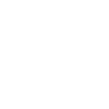
t = 0.00 s
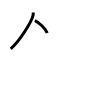
t = 2.00 s
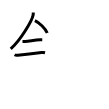
t = 4.00 s
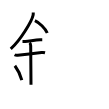
t = 6.00 s
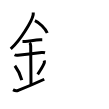
t = 8.00 s
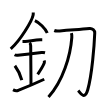
t = 10.00 s

The animated SVG that drew these frames (rendered in a browser with its animation timeline set to each time). Animation: 10 SMIL elements (animate=10); one cycle of 10.00 s.

<svg width="109px" height="109px" viewBox="0 0 px 109px" xmlns="http://www.w3.org/2000/svg" xmlns:xlink="http://www.w3.org/1999/xlink" xml:space="preserve" version="1.1"  baseProfile="full">
<path d="M33.25,12.49c0,0.92,0.06,1.66-0.17,2.77c-1.2,5.78-12.6,25.06-22.35,33.61" style="fill:none;stroke:black;stroke-width:3;opacity:0">
  <animate attributeType="CSS" attributeName="opacity" from="0" to="1" begin="0s" dur="1s" repeatCount="Indefinite" fill="freeze" />
</path>
<path d="M34.89,20.71C39.36,22.7,45.07,27.99,47.25,33" style="fill:none;stroke:black;stroke-width:3;opacity:0">
  <animate attributeType="CSS" attributeName="opacity" from="0" to="1" begin="1s" dur="1s" repeatCount="Indefinite" fill="freeze" />
</path>
<path d="M22.5,41.5c1.5,0,2.18,0.09,2.67,0.06C29.5,41.24,35,40.03,40.1,39.8c0.74-0.03,0.9-0.05,2.15-0.05" style="fill:none;stroke:black;stroke-width:3;opacity:0">
  <animate attributeType="CSS" attributeName="opacity" from="0" to="1" begin="2s" dur="1s" repeatCount="Indefinite" fill="freeze" />
</path>
<path d="M14.59,54.81c0.59,0.33,2.56,0.48,3.17,0.43c5.49-0.49,16.74-1.74,23.78-2.67c0.74-0.1,2.38-0.13,3.49,0.15" style="fill:none;stroke:black;stroke-width:3;opacity:0">
  <animate attributeType="CSS" attributeName="opacity" from="0" to="1" begin="3s" dur="1s" repeatCount="Indefinite" fill="freeze" />
</path>
<path d="M29.45,42.69c1.24,0.78,1.24,2.52,1.24,3.14c0,4.35,0.31,33.67,0.31,38.98" style="fill:none;stroke:black;stroke-width:3;opacity:0">
  <animate attributeType="CSS" attributeName="opacity" from="0" to="1" begin="4s" dur="1s" repeatCount="Indefinite" fill="freeze" />
</path>
<path d="M14.89,65.76c4.08,5.41,6.07,11.28,6.9,14.44" style="fill:none;stroke:black;stroke-width:3;opacity:0">
  <animate attributeType="CSS" attributeName="opacity" from="0" to="1" begin="5s" dur="1s" repeatCount="Indefinite" fill="freeze" />
</path>
<path d="M44.15,60.55c0.34,0.87,0.38,1.76,0.1,2.45c-1,2.5-2.75,5.74-6.58,11.28" style="fill:none;stroke:black;stroke-width:3;opacity:0">
  <animate attributeType="CSS" attributeName="opacity" from="0" to="1" begin="6s" dur="1s" repeatCount="Indefinite" fill="freeze" />
</path>
<path d="M13,89.75c0.52,0.23,2.5,1.75,5,0.75c1.25-0.5,13.25-5.25,26.25-11.25" style="fill:none;stroke:black;stroke-width:3;opacity:0">
  <animate attributeType="CSS" attributeName="opacity" from="0" to="1" begin="7s" dur="1s" repeatCount="Indefinite" fill="freeze" />
</path>
<path d="M54.25,30.5c1.75,0.75,3.94,0.54,5.48,0.4C73,29.75,80,29.5,89.5,28.5c2.98-0.31,5.35,2,5.25,4.5c-0.5,12.75-2.75,41.75-7,56.75c-3.17,11.19-7.75,2.75-9.5,0.75" style="fill:none;stroke:black;stroke-width:3;opacity:0">
  <animate attributeType="CSS" attributeName="opacity" from="0" to="1" begin="8s" dur="1s" repeatCount="Indefinite" fill="freeze" />
</path>
<path d="M71.44,33.18c0.31,1.07,0.49,2.64,0.36,4.4C70.5,55.5,63,81.25,48.5,97" style="fill:none;stroke:black;stroke-width:3;opacity:0">
  <animate attributeType="CSS" attributeName="opacity" from="0" to="1" begin="9s" dur="1s" repeatCount="Indefinite" fill="freeze" />
</path>
</svg>
